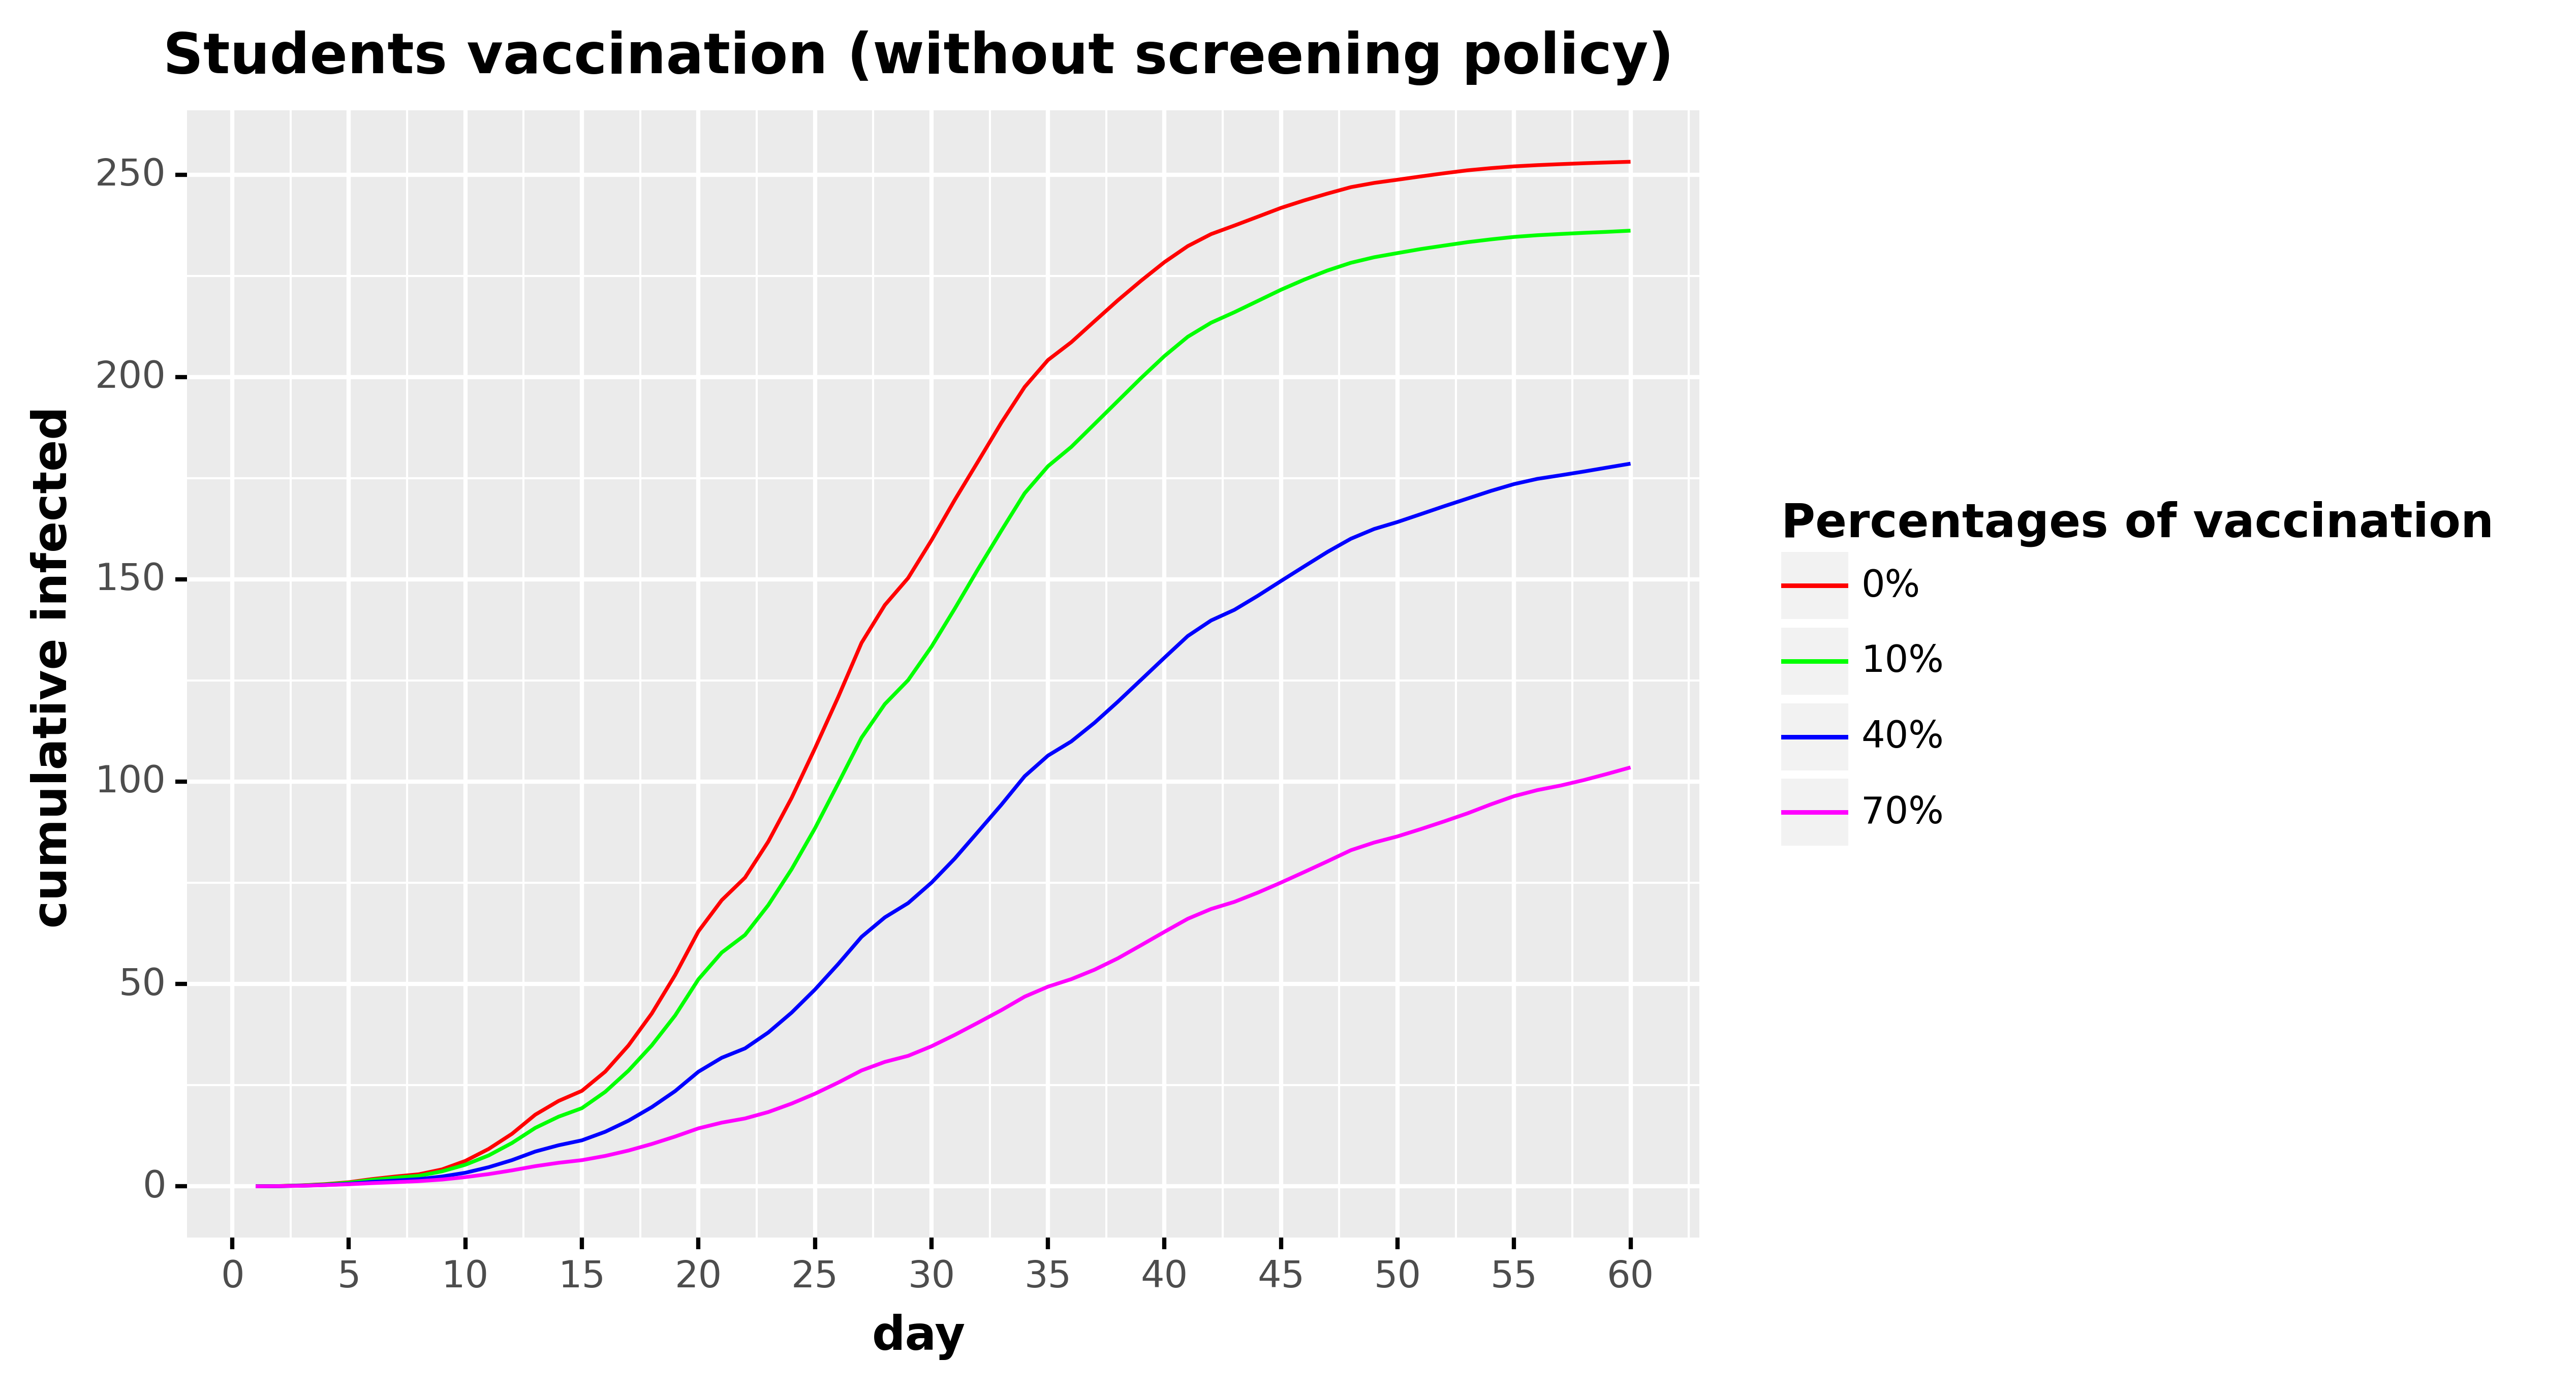

Values plotted in this chart, from the file beside it:
, day, cumulative_infected, type, type_pretty
0, 1.0, 0.0, Total infected, 0%
1, 2.0, 0.0742, Total infected, 0%
2, 3.0, 0.2465, Total infected, 0%
3, 4.0, 0.5471, Total infected, 0%
4, 5.0, 1.02, Total infected, 0%
5, 6.0, 1.798, Total infected, 0%
6, 7.0, 2.435, Total infected, 0%
7, 8.0, 2.98, Total infected, 0%
8, 9.0, 4.192, Total infected, 0%
9, 10.0, 6.289, Total infected, 0%
10, 11.0, 9.246, Total infected, 0%
11, 12.0, 12.98, Total infected, 0%
12, 13.0, 17.72, Total infected, 0%
13, 14.0, 21.11, Total infected, 0%
14, 15.0, 23.61, Total infected, 0%
15, 16.0, 28.35, Total infected, 0%
16, 17.0, 34.83, Total infected, 0%
17, 18.0, 42.73, Total infected, 0%
18, 19.0, 52.22, Total infected, 0%
19, 20.0, 63.02, Total infected, 0%
20, 21.0, 70.72, Total infected, 0%
21, 22.0, 76.3, Total infected, 0%
22, 23.0, 85.22, Total infected, 0%
23, 24.0, 96.01, Total infected, 0%
24, 25.0, 108.2, Total infected, 0%
25, 26.0, 120.9, Total infected, 0%
26, 27.0, 134.3, Total infected, 0%
27, 28.0, 143.7, Total infected, 0%
28, 29.0, 150.3, Total infected, 0%
29, 30.0, 159.7, Total infected, 0%
30, 31.0, 169.6, Total infected, 0%
31, 32.0, 179.2, Total infected, 0%
32, 33.0, 188.7, Total infected, 0%
33, 34.0, 197.6, Total infected, 0%
34, 35.0, 204.2, Total infected, 0%
35, 36.0, 208.6, Total infected, 0%
36, 37.0, 213.8, Total infected, 0%
37, 38.0, 219, Total infected, 0%
38, 39.0, 223.8, Total infected, 0%
39, 40.0, 228.4, Total infected, 0%
40, 41.0, 232.4, Total infected, 0%
41, 42.0, 235.3, Total infected, 0%
42, 43.0, 237.5, Total infected, 0%
43, 44.0, 239.6, Total infected, 0%
44, 45.0, 241.8, Total infected, 0%
45, 46.0, 243.7, Total infected, 0%
46, 47.0, 245.4, Total infected, 0%
47, 48.0, 247, Total infected, 0%
48, 49.0, 248.0, Total infected, 0%
49, 50.0, 248.8, Total infected, 0%
50, 51.0, 249.6, Total infected, 0%
51, 52.0, 250.4, Total infected, 0%
52, 53.0, 251.1, Total infected, 0%
53, 54.0, 251.6, Total infected, 0%
54, 55.0, 252.1, Total infected, 0%
55, 56.0, 252.4, Total infected, 0%
56, 57.0, 252.6, Total infected, 0%
57, 58.0, 252.9, Total infected, 0%
58, 59.0, 253.1, Total infected, 0%
59, 60.0, 253.2, Total infected, 0%
... 180 more rows
